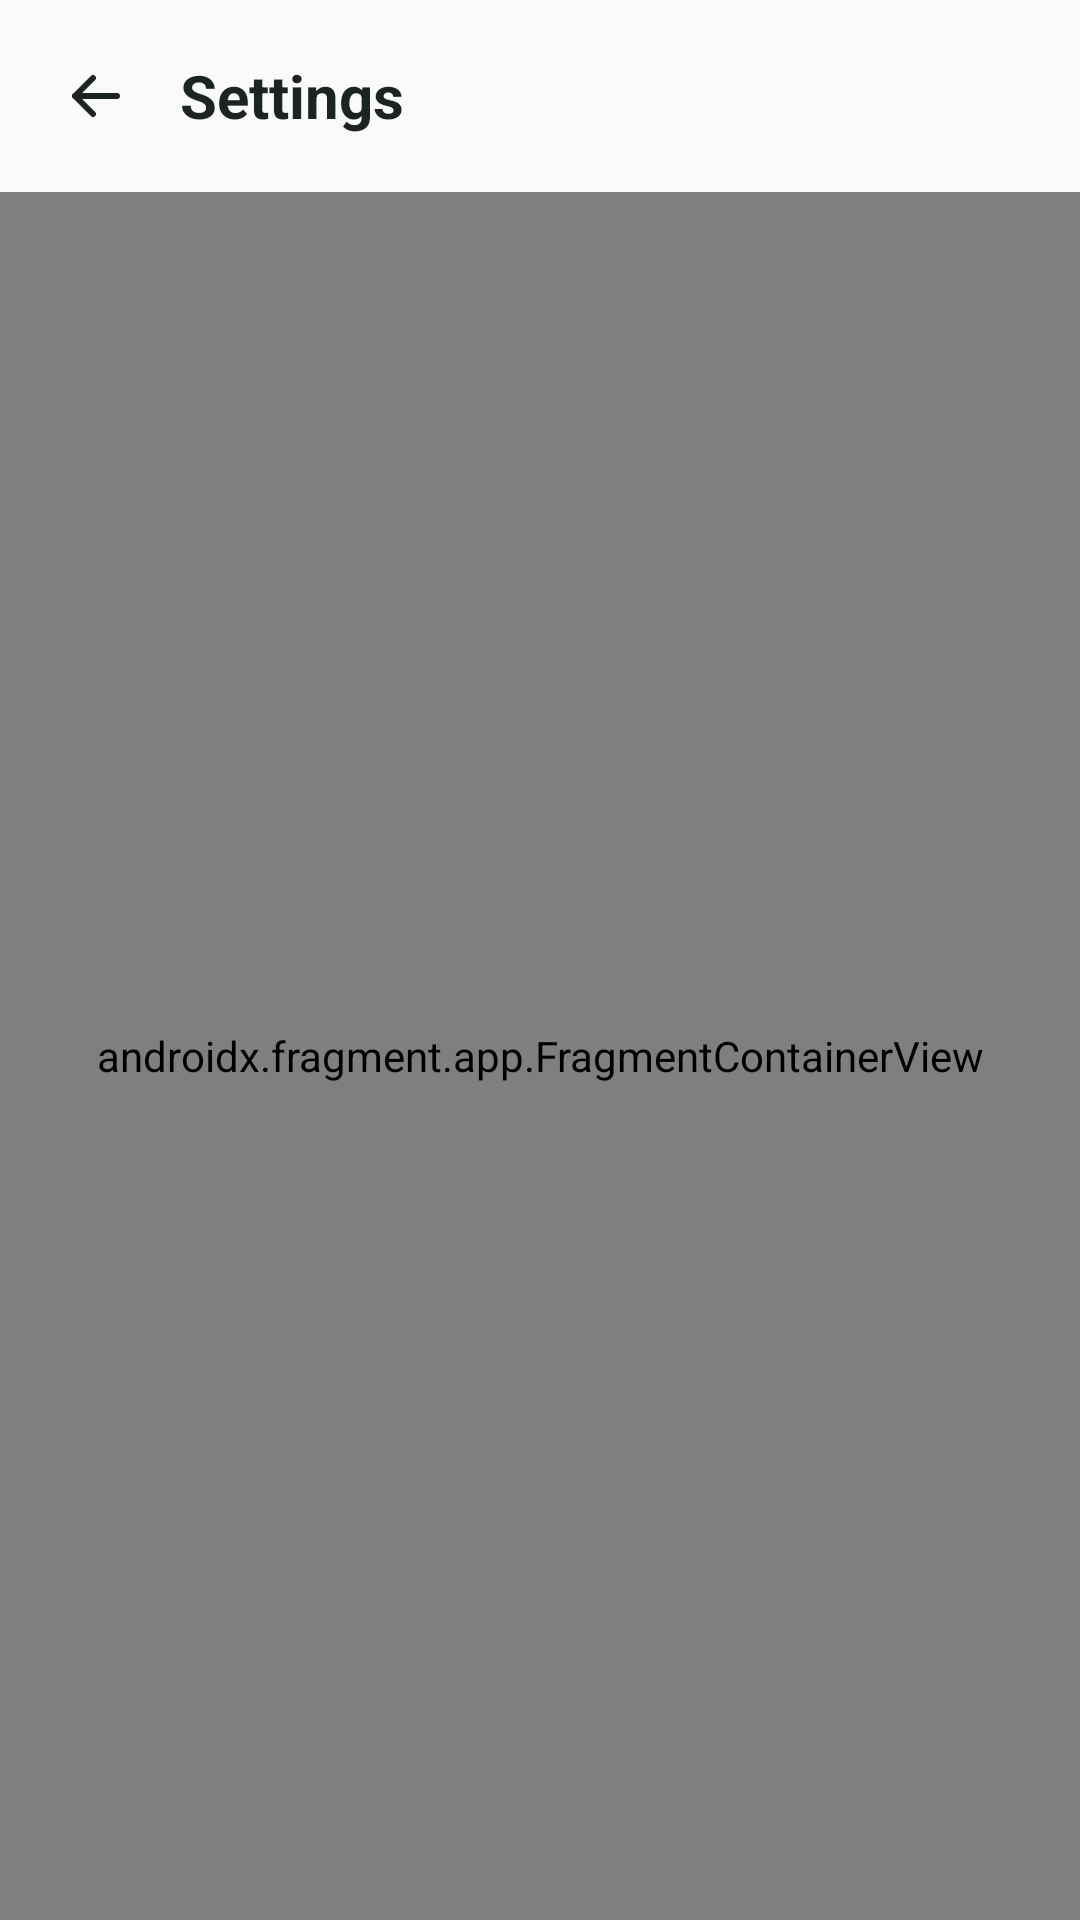

Layout XML and referenced resources for this Android screen:
<!-- AndroidManifest.xml: application theme Theme.ExpiryGuard -->
<!-- res/layout/activity_settings.xml -->
<?xml version="1.0" encoding="utf-8"?>
<LinearLayout xmlns:android="http://schemas.android.com/apk/res/android"
    xmlns:app="http://schemas.android.com/apk/res-auto"
    xmlns:tools="http://schemas.android.com/tools"
    android:layout_width="match_parent"
    android:layout_height="match_parent"
    android:background="@color/background"
    android:orientation="vertical">

    <LinearLayout
        android:layout_width="match_parent"
        android:layout_height="64dp"
        android:gravity="center_vertical"
        android:orientation="horizontal"
        android:paddingStart="8dp"
        android:paddingEnd="16dp">

        <ImageButton
            android:id="@+id/btnBack"
            android:layout_width="48dp"
            android:layout_height="48dp"
            android:background="@drawable/bg_ripple_circle"
            android:contentDescription="@string/back"
            android:src="@drawable/ic_back" />

        <TextView
            android:id="@+id/tvTitle"
            style="@style/EG.Title"
            android:layout_width="wrap_content"
            android:layout_height="wrap_content"
            android:layout_marginStart="4dp"
            android:text="@string/settings_title" />
    </LinearLayout>

    <androidx.fragment.app.FragmentContainerView
        android:id="@+id/settingsContainer"
        android:name="com.expiryguard.app.SettingsFragment"
        android:layout_width="match_parent"
        android:layout_height="0dp"
        android:layout_weight="1" />
</LinearLayout>
<!-- resources referenced by this layout -->
<resources>
  <color name="background">#FAFBF9</color>
  <!-- drawable bg_ripple_circle (drawable) -->
  <?xml version="1.0" encoding="utf-8"?>
  <ripple xmlns:android="http://schemas.android.com/apk/res/android"
      android:color="#26000000">
      <item android:id="@android:id/mask">
          <shape android:shape="oval">
              <solid android:color="#FFFFFFFF" />
          </shape>
      </item>
  </ripple>
  <!-- drawable ic_back (drawable) -->
  <?xml version="1.0" encoding="utf-8"?>
  <vector xmlns:android="http://schemas.android.com/apk/res/android"
      android:width="24dp"
      android:height="24dp"
      android:viewportWidth="24"
      android:viewportHeight="24">
      <path
          android:fillColor="#00000000"
          android:pathData="M19 12H5 M11 6l-6 6l6 6"
          android:strokeColor="#FF1B2420"
          android:strokeLineCap="round"
          android:strokeLineJoin="round"
          android:strokeWidth="2" />
  </vector>
  <string name="back">Back</string>
  <string name="settings_title">Settings</string>
  <style name="EG.Title">
          <item name="android:textSize">20sp</item>
          <item name="android:textStyle">bold</item>
          <item name="android:textColor">@color/text_main</item>
      </style>
  <style name="Theme.ExpiryGuard" parent="Theme.MaterialComponents.Light.NoActionBar">
          <item name="colorPrimary">@color/primary</item>
          <item name="colorPrimaryVariant">@color/primary_dark</item>
          <item name="colorOnPrimary">@color/white</item>
          <item name="colorSecondary">@color/primary</item>
          <item name="colorOnSecondary">@color/white</item>
          <item name="colorError">@color/error</item>
          <item name="android:colorBackground">@color/background</item>
          <item name="android:windowBackground">@color/background</item>
          <item name="android:textColorPrimary">@color/text_main</item>
          <item name="android:textColorSecondary">@color/text_muted</item>
          <item name="android:statusBarColor">@color/background</item>
          <item name="android:navigationBarColor">@color/background</item>
          <item name="android:windowLightStatusBar">true</item>
      </style>
  <color name="text_main">#1B2420</color>
  <color name="primary">#1B7F5C</color>
  <color name="primary_dark">#0F5A40</color>
  <color name="white">#FFFFFF</color>
  <color name="error">#B3261E</color>
  <color name="text_muted">#5B6B64</color>
</resources>
